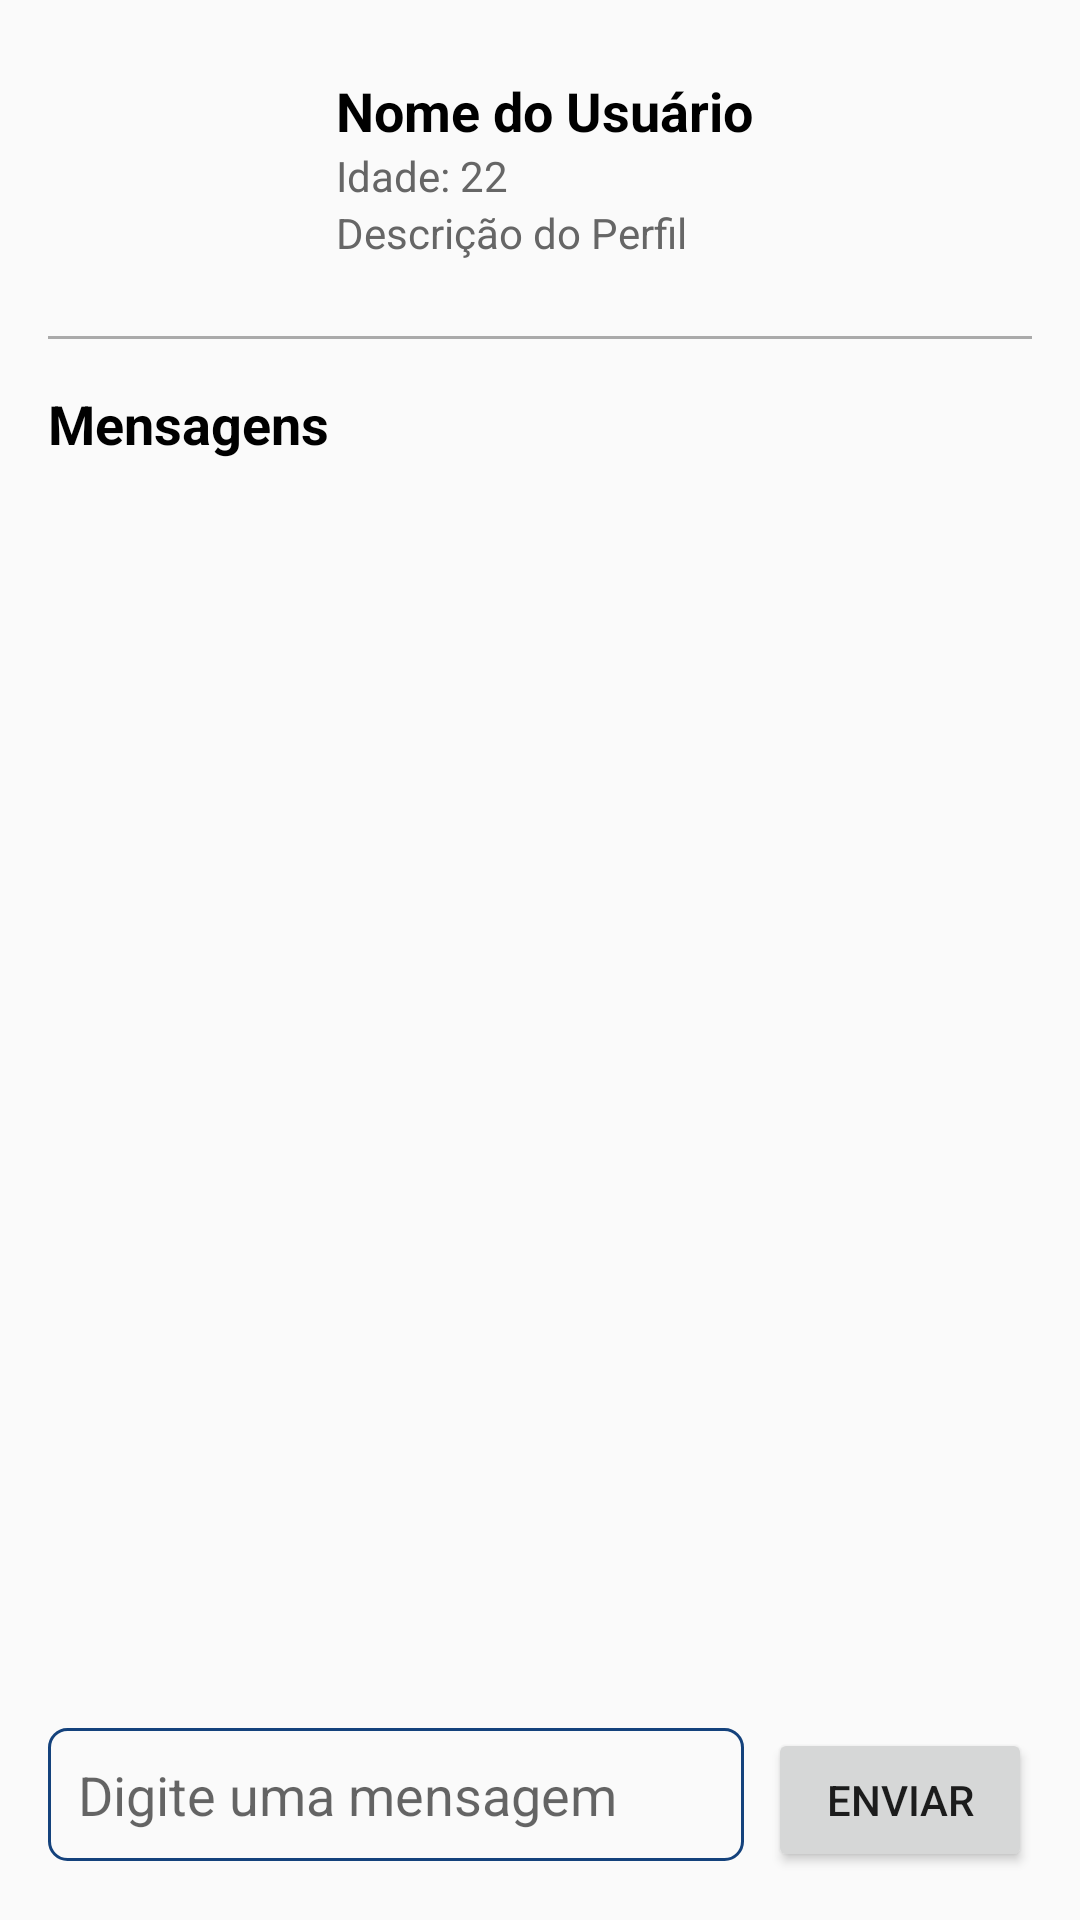

This screen was rendered from an Android layout file. Write that file and the resources it references.
<!-- AndroidManifest.xml: application theme Theme.ViTeNoBE -->
<!-- res/layout/chat_profiles_activity.xml -->
<?xml version="1.0" encoding="utf-8"?>
<LinearLayout xmlns:android="http://schemas.android.com/apk/res/android"
    xmlns:tools="http://schemas.android.com/tools"
    android:layout_width="match_parent"
    android:layout_height="match_parent"
    android:orientation="vertical"
    android:padding="16dp"
    tools:context="com.example.vitenobe.Chat.ChatActivity">

    
    <LinearLayout
        android:layout_width="match_parent"
        android:layout_height="wrap_content"
        android:orientation="horizontal"
        android:gravity="center_vertical">

        
        <ImageView
            android:id="@+id/profileImage"
            android:layout_width="80dp"
            android:layout_height="80dp"
            android:layout_marginEnd="16dp"
            android:src="@drawable/ic_launcher_foreground"
            android:contentDescription="@string/project_id"
            android:layout_gravity="center_vertical"
            android:scaleType="centerCrop" />

        
        <LinearLayout
            android:layout_width="0dp"
            android:layout_height="wrap_content"
            android:layout_weight="1"
            android:orientation="vertical"
            android:gravity="center_vertical">

            <TextView
                android:id="@+id/profileName"
                android:layout_width="wrap_content"
                android:layout_height="wrap_content"
                android:text="Nome do Usuário"
                android:textSize="18sp"
                android:textStyle="bold"
                android:textColor="#000000" />

            <TextView
                android:id="@+id/profileAge"
                android:layout_width="wrap_content"
                android:layout_height="wrap_content"
                android:text="Idade: 22"
                android:textSize="14sp"
                android:textColor="#666666" />

            <TextView
                android:id="@+id/profileDescription"
                android:layout_width="wrap_content"
                android:layout_height="wrap_content"
                android:text="Descrição do Perfil"
                android:textSize="14sp"
                android:textColor="#666666" />
        </LinearLayout>
    </LinearLayout>

    
    <View
        android:layout_width="match_parent"
        android:layout_height="1dp"
        android:layout_marginTop="16dp"
        android:layout_marginBottom="16dp"
        android:background="@android:color/darker_gray" />

    
    <TextView
        android:layout_width="wrap_content"
        android:layout_height="wrap_content"
        android:text="Mensagens"
        android:textSize="18sp"
        android:textStyle="bold"
        android:textColor="#000000" />

    <androidx.recyclerview.widget.RecyclerView
        android:id="@+id/messagesRecyclerView"
        android:layout_width="match_parent"
        android:layout_height="0dp"
        android:layout_weight="1"
        android:layout_marginTop="8dp"
        android:paddingBottom="16dp"
        tools:listitem="@layout/item_message" />

    
    <LinearLayout
        android:layout_width="match_parent"
        android:layout_height="wrap_content"
        android:orientation="horizontal"
        android:paddingTop="8dp">

        <EditText
            android:id="@+id/messageEditText"
            android:layout_width="0dp"
            android:layout_height="wrap_content"
            android:layout_weight="1"
            android:hint="Digite uma mensagem"
            android:padding="10dp"
            android:background="@drawable/edit_text_border"
            android:inputType="text" />

        <Button
            android:id="@+id/sendButton"
            android:layout_width="wrap_content"
            android:layout_height="wrap_content"
            android:text="Enviar"
            android:layout_marginStart="8dp" />
    </LinearLayout>

</LinearLayout>
<!-- res/layout/item_message.xml (included above) -->
<?xml version="1.0" encoding="utf-8"?>
<LinearLayout xmlns:android="http://schemas.android.com/apk/res/android"
    android:layout_width="match_parent"
    android:layout_height="wrap_content"
    android:orientation="horizontal"
    android:padding="10dp">

    
    <TextView
        android:id="@+id/messageText"
        android:layout_width="wrap_content"
        android:layout_height="wrap_content"
        android:background="@drawable/login_background"
        android:padding="10dp"
        android:textColor="@android:color/black"
        android:textSize="16sp"
        android:maxWidth="280dp"
        android:layout_gravity="start"
        android:layout_marginEnd="10dp"/>

    

</LinearLayout>
<!-- resources referenced by this layout -->
<resources>
  <!-- drawable edit_text_border (drawable) -->
  <shape xmlns:android="http://schemas.android.com/apk/res/android">
      <solid android:color="@android:color/transparent"/>
      <stroke android:width="1dp" android:color="#14427C"/>
      <corners android:radius="6dp"/>
      <padding android:left="8dp" android:right="8dp"/>
  </shape>
  <!-- drawable login_background (drawable) -->
  <?xml version="1.0" encoding="utf-8"?>
  <shape xmlns:android="http://schemas.android.com/apk/res/android">
  
      <gradient android:type="linear" android:angle="100"
          android:startColor="#16213f" android:endColor="#14427C"/>
  </shape>
  <style name="Theme.ViTeNoBE" parent="Theme.AppCompat.DayNight.NoActionBar" />
</resources>
